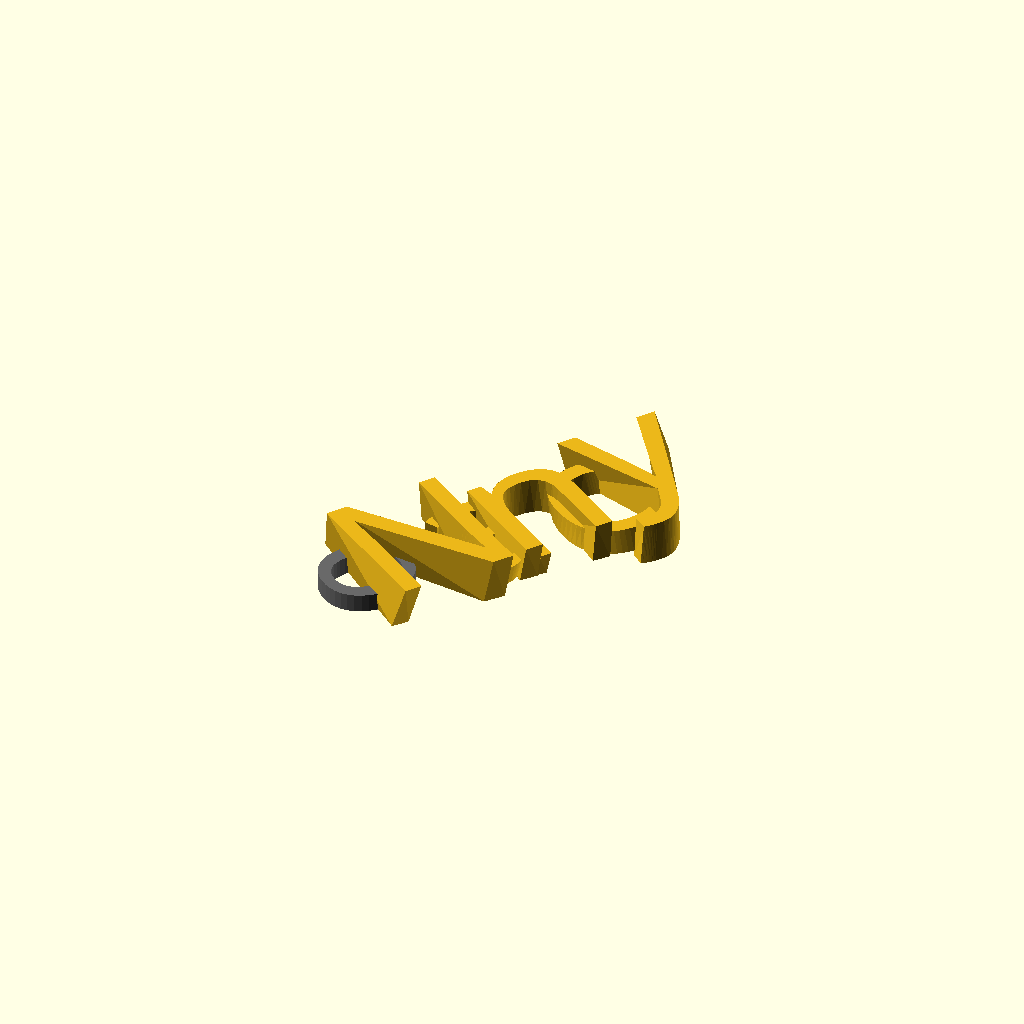
Cell 1: rendered with the file's own defaults.
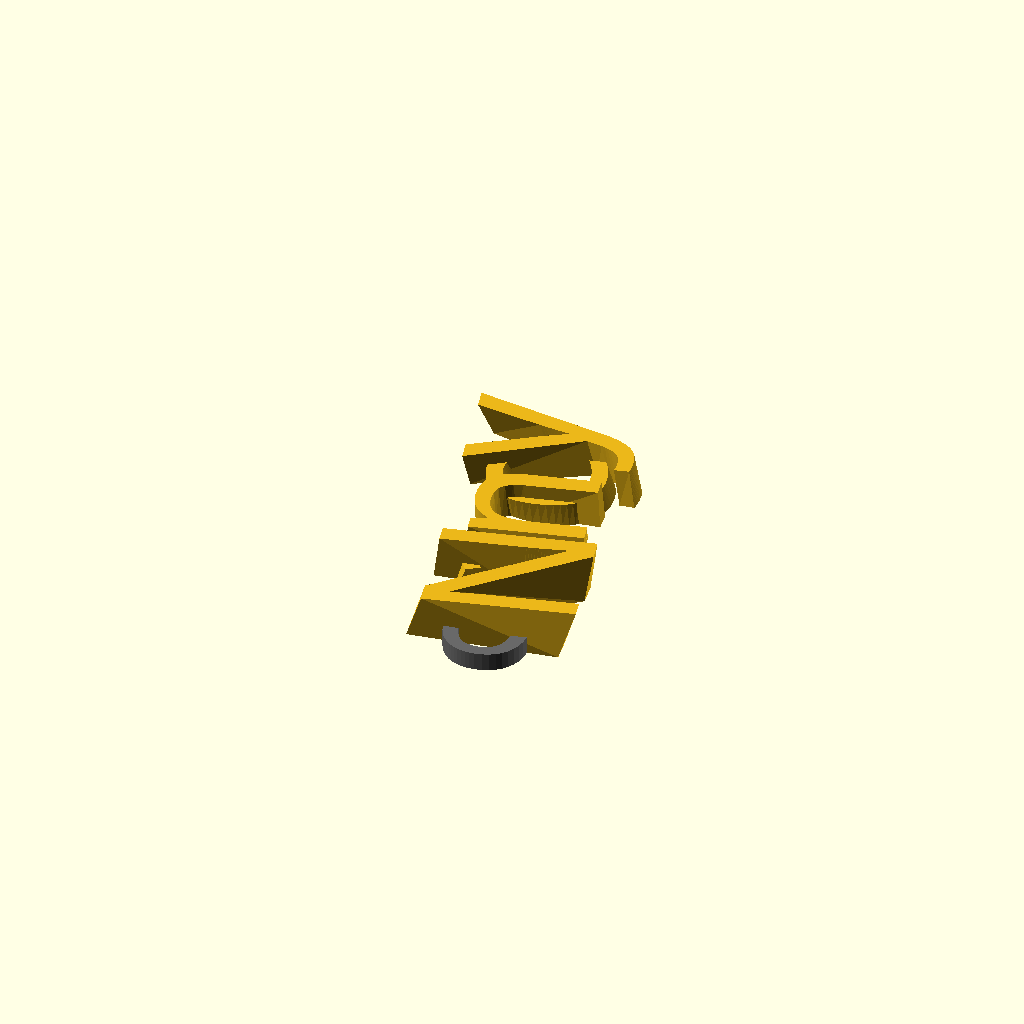
Cell 2 — Rotation set to 100, the other parameters unchanged.
One fixed orthographic camera (rotation 55°, 0°, 25°; colour scheme Cornfield) for every cell.
OpenSCAD source file models/individual_scad/Nancy.scad:
Font_name = "Chewy";
Text = "Nancy";
Rotation = 50;
Connect_dots = true;
Dot_bridge_height_percent = 40;

function char_w(c) = 
    (c == "m" || c == "w") ? 15.0 :
    (c == "i" || c == "l" || c == "j" || c == "t" || c == "f") ? 7.5 :
    (c >= "A" && c <= "Z") ? 14.0 :
    10.5;

function get_step_at(text, i) = 
    (i <= 0) ? 0 :
    ((char_w(text[i-1]) + char_w(text[i])) / 2 * 0.95);

function get_char_x_auto(text, i) = 
    (i <= 0) ? 0 : (get_char_x_auto(text, i - 1) + get_step_at(text, i));

span = get_char_x_auto(Text, len(Text)-1);
cx = span / 2;
loop_x = -cx - 8.5;
loop_y = 0;
twist = -5;
$fn = 32;

rotate([0, 0, Rotation]) {
    union() {
        // Loop
        color("DimGray")
        linear_extrude(height = 3, $fn = $fn)
            translate([loop_x, loop_y, 0]) rotate([0, 0, -90])
                text(size = 20, text = "o", font = Font_name, halign = "center", valign = "center", $fn = $fn);

        // Letters
        for (i = [0 : len(Text) - 1]) {
            h = (i == 0) ? 8.0 : ((i % 2 == 0) ? 6.0 : 3.6);
            char = Text[i];
            char_x = get_char_x_auto(Text, i) - cx;

            color([0.92, 0.72, 0.1]) {
                // Main letter extrusion (full height h)
                linear_extrude(height = h, twist = twist, $fn = $fn)
                    translate([char_x, 0, 0])
                        text(size = 25, text = char, font = Font_name, halign = "center", valign = "center", $fn = $fn);

                // Recessed bridge at 40% height (retains strength, preserves top surface aesthetics)
                if (Connect_dots) {
                    bridge_factor = Dot_bridge_height_percent / 100;
                    bridge_h = h * bridge_factor;
                    bridge_twist = twist * bridge_factor;
                    if (char == "i") {
                        linear_extrude(height = bridge_h, twist = bridge_twist, $fn = $fn)
                            translate([char_x, 0, 0])
                                translate([-1.2, 6.5]) square([2.4, 4.0]);
                    }
                    if (char == "j") {
                        linear_extrude(height = bridge_h, twist = bridge_twist, $fn = $fn)
                            translate([char_x, 0, 0])
                                translate([-1.2, 11.0]) square([2.4, 4.0]);
                    }
                }
            }
        }
    }
}
Parameter table extracted from the source (name, type, default, range or options):
Font_name: string, default "Chewy"
Text: string, default "Nancy"
Rotation: number, default 50
Connect_dots: bool, default true
Dot_bridge_height_percent: number, default 40
